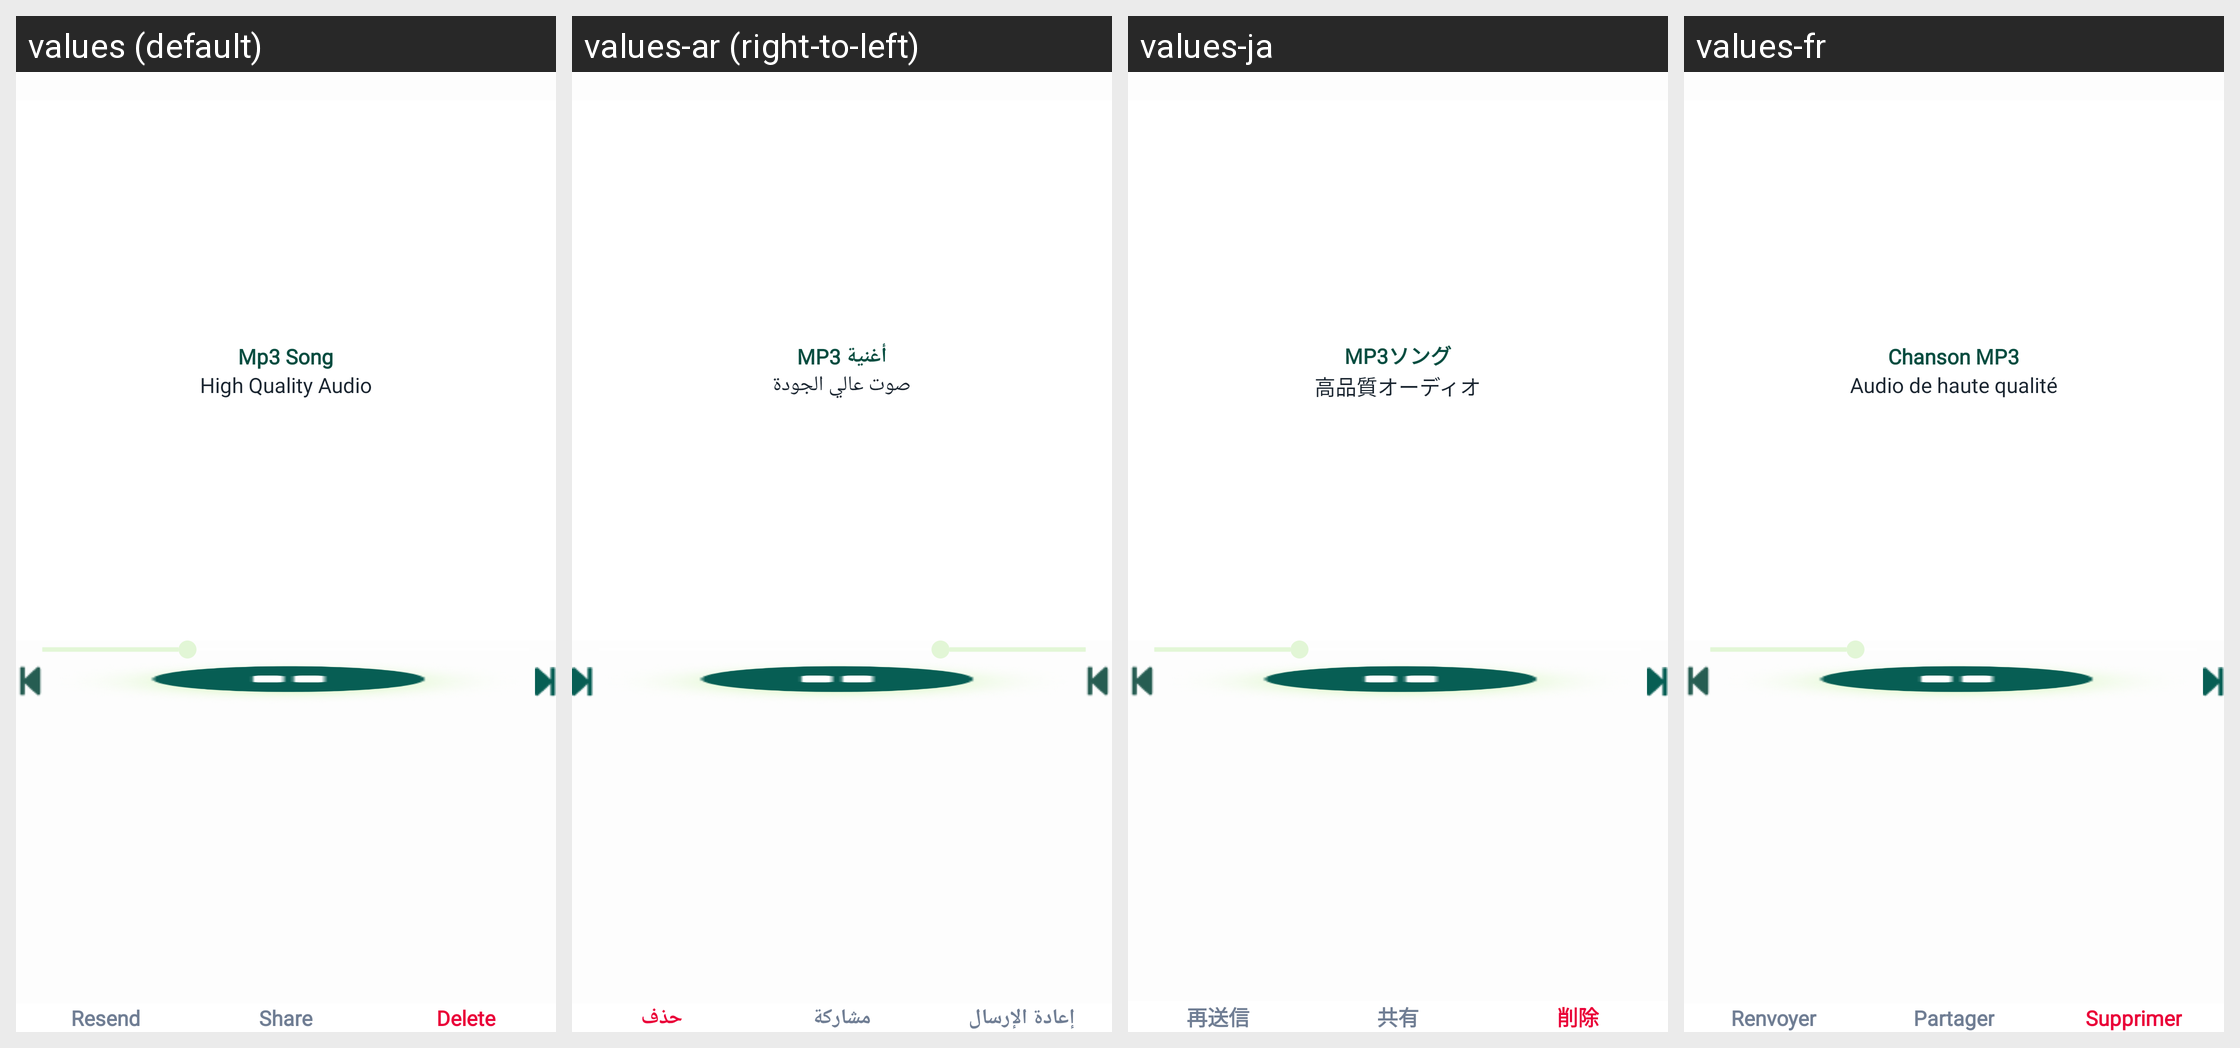

Locale-by-locale string values for the Android screen shown in this grid:
Android screen res/layout/fragment_audio_preview.xml rendered under 4 locales, left to right: values (default), values-ar (right-to-left), values-ja, values-fr. Device: Nexus 5 (rendered at 1080×1920; each locale shown at half size, 540×960, under a caption strip naming it); theme Theme.RecoverDeletedMessages.
Other locales in the repository, not shown: values-de, values-es, values-in, values-it, values-ko.
Strings drawn on this screen, with the default value and each locale's value (text and hints the layout hard-codes, and strings that could not be matched under every locale, appear in the picture but are not listed):

mp3_song
  values: Mp3 Song
  values-ar: أغنية MP3
  values-ja: MP3ソング
  values-fr: Chanson MP3

high_quality_audio
  values: High Quality Audio
  values-ar: صوت عالي الجودة
  values-ja: 高品質オーディオ
  values-fr: Audio de haute qualité

resend
  values: Resend
  values-ar: إعادة الإرسال
  values-ja: 再送信
  values-fr: Renvoyer

share
  values: Share
  values-ar: مشاركة
  values-ja: 共有
  values-fr: Partager

delete
  values: Delete
  values-ar: حذف
  values-ja: 削除
  values-fr: Supprimer
